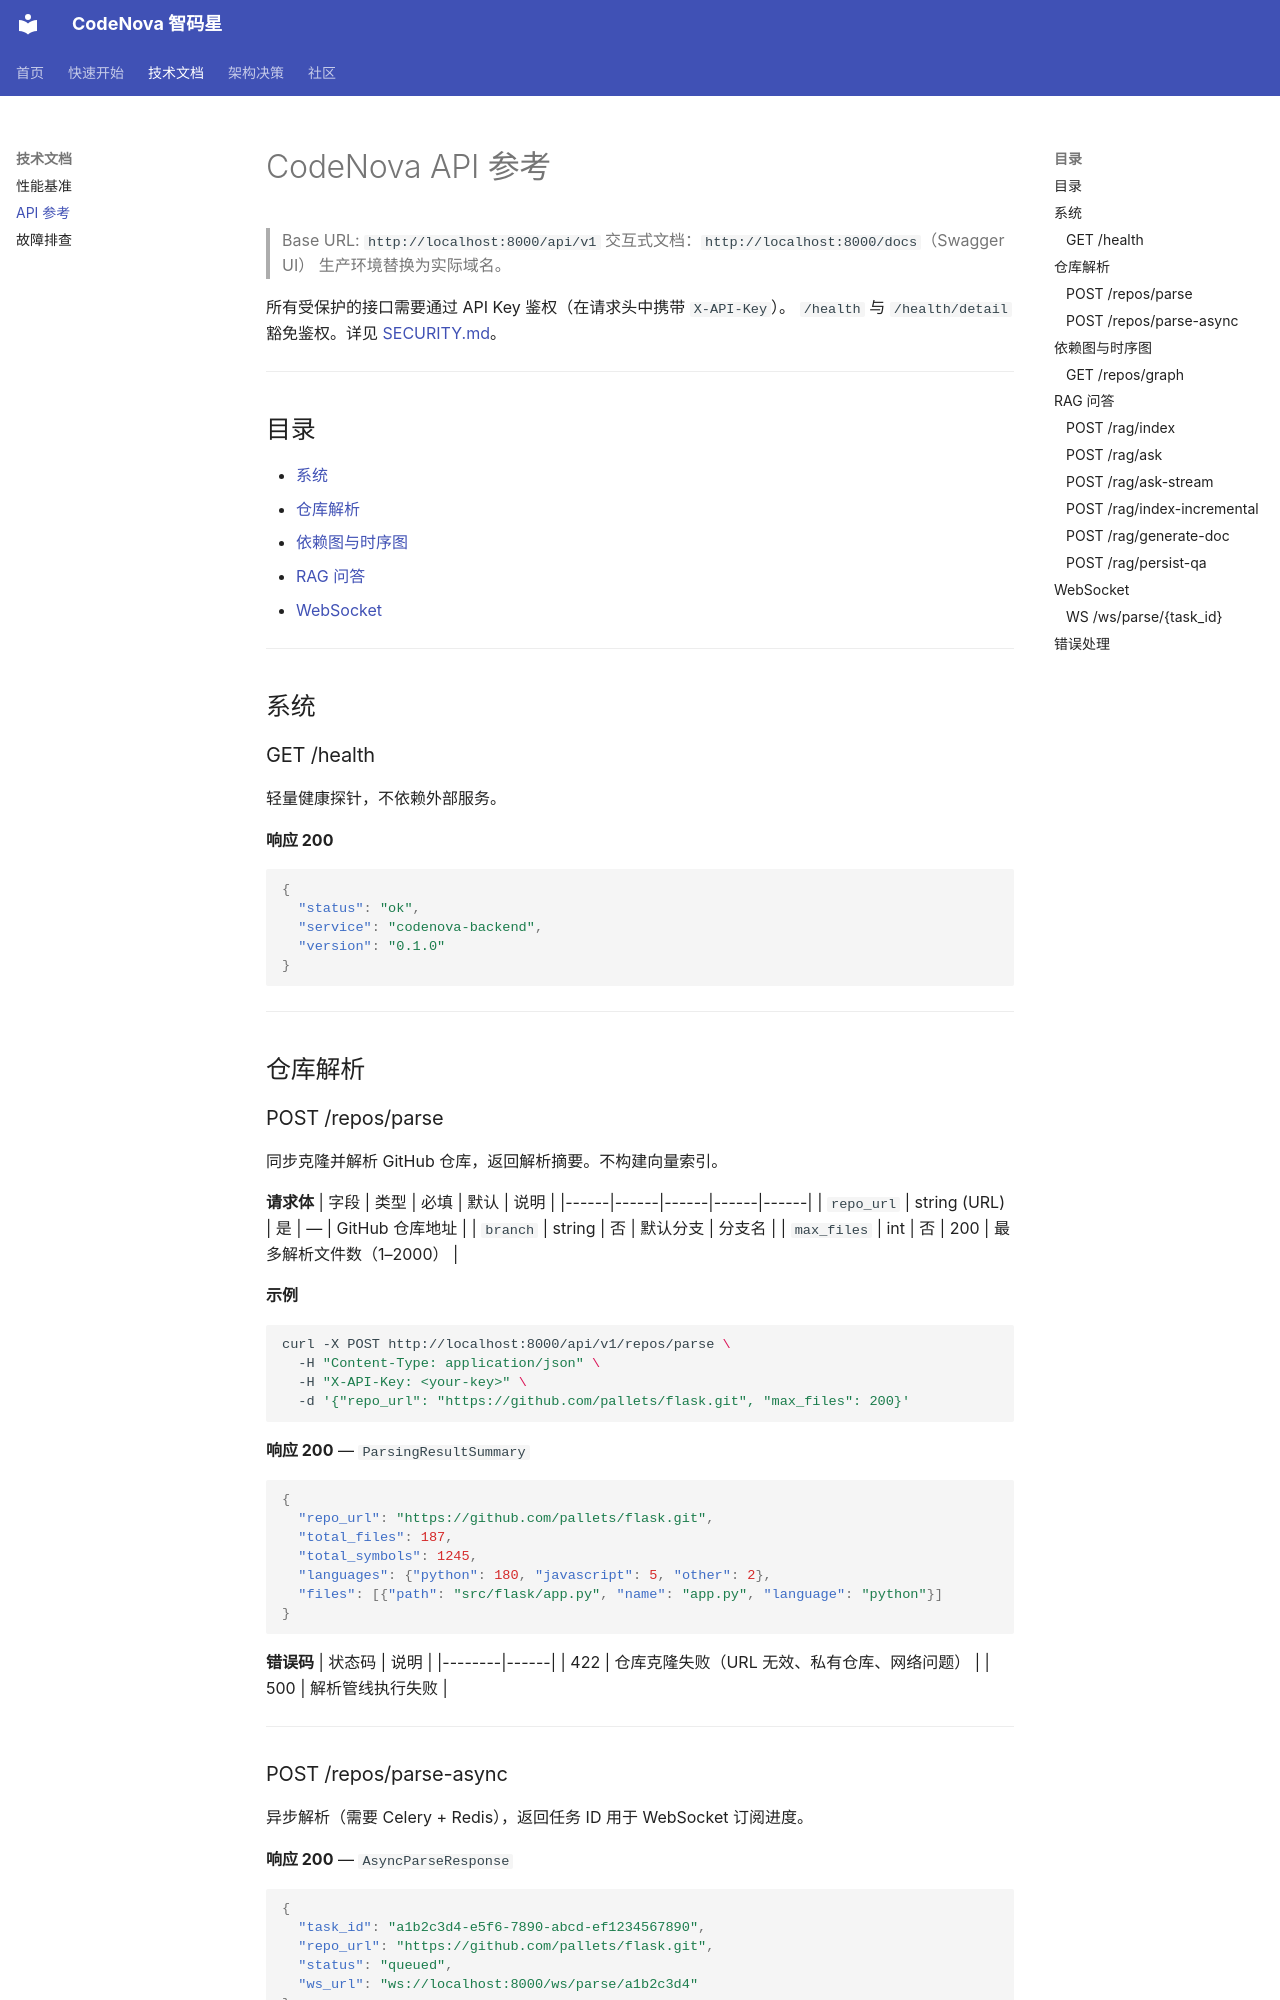

repository: zhangwudef/codenova · page: api/index.html · generator: mkdocs

# CodeNova API 参考

> Base URL: `http://localhost:8000/api/v1`
> 交互式文档：`http://localhost:8000/docs`（Swagger UI）
> 生产环境替换为实际域名。

所有受保护的接口需要通过 API Key 鉴权（在请求头中携带 `X-API-Key`）。
`/health` 与 `/health/detail` 豁免鉴权。详见 [SECURITY.md](../SECURITY.md)。

---

## 目录

- [系统](#系统)
- [仓库解析](#仓库解析)
- [依赖图与时序图](#依赖图与时序图)
- [RAG 问答](#rag-问答)
- [WebSocket](#websocket)

---

## 系统

### GET /health

轻量健康探针，不依赖外部服务。

**响应 200**
```json
{
  "status": "ok",
  "service": "codenova-backend",
  "version": "0.1.0"
}
```

---

## 仓库解析

### POST /repos/parse

同步克隆并解析 GitHub 仓库，返回解析摘要。不构建向量索引。

**请求体**
| 字段 | 类型 | 必填 | 默认 | 说明 |
|------|------|------|------|------|
| `repo_url` | string (URL) | 是 | — | GitHub 仓库地址 |
| `branch` | string | 否 | 默认分支 | 分支名 |
| `max_files` | int | 否 | 200 | 最多解析文件数（1–2000） |

**示例**
```bash
curl -X POST http://localhost:8000/api/v1/repos/parse \
  -H "Content-Type: application/json" \
  -H "X-API-Key: <your-key>" \
  -d '{"repo_url": "https://github.com/pallets/flask.git", "max_files": 200}'
```

**响应 200** — `ParsingResultSummary`
```json
{
  "repo_url": "https://github.com/pallets/flask.git",
  "total_files": 187,
  "total_symbols": 1245,
  "languages": {"python": 180, "javascript": 5, "other": 2},
  "files": [{"path": "src/flask/app.py", "name": "app.py", "language": "python"}]
}
```

**错误码**
| 状态码 | 说明 |
|--------|------|
| 422 | 仓库克隆失败（URL 无效、私有仓库、网络问题） |
| 500 | 解析管线执行失败 |

---

### POST /repos/parse-async

异步解析（需要 Celery + Redis），返回任务 ID 用于 WebSocket 订阅进度。

**响应 200** — `AsyncParseResponse`
```json
{
  "task_id": "a1b2c3d4-e5f6-7890-abcd-ef1234567890",
  "repo_url": "https://github.com/pallets/flask.git",
  "status": "queued",
  "ws_url": "ws://localhost:8000/ws/parse/a1b2c3d4"
}
```

---

## 依赖图与时序图
